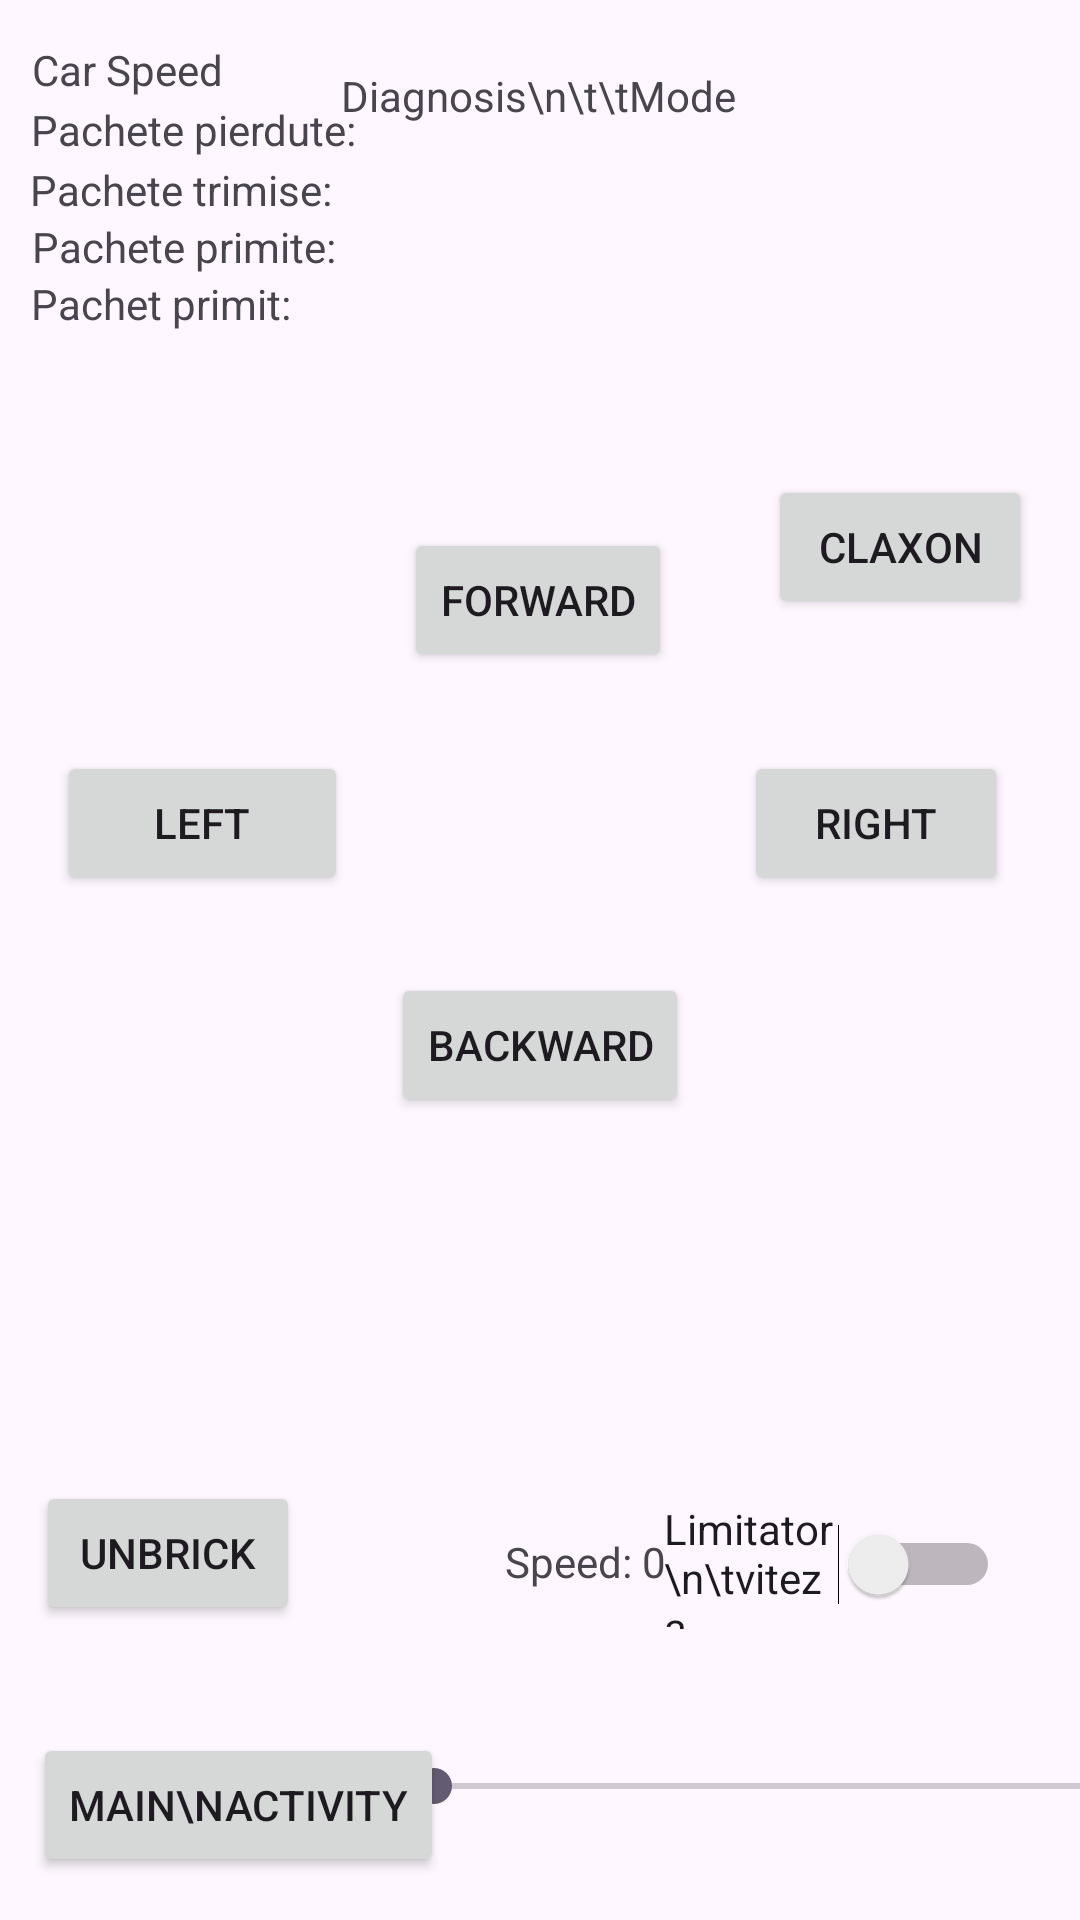

Write the Android layout XML for this screen, with the resource values it uses.
<!-- AndroidManifest.xml: application theme Theme.NITRO -->
<!-- res/layout/activity_diagnosis.xml -->
<?xml version="1.0" encoding="utf-8"?>
<androidx.constraintlayout.widget.ConstraintLayout xmlns:android="http://schemas.android.com/apk/res/android"
    xmlns:app="http://schemas.android.com/apk/res-auto"
    xmlns:tools="http://schemas.android.com/tools"
    android:layout_width="match_parent"
    android:layout_height="match_parent"
    tools:context=".Diagnosis">

    <TextView
        android:id="@+id/pachetPrimit"
        android:layout_width="150dp"
        android:layout_height="19dp"
        android:text="Pachet primit:"
        app:layout_constraintEnd_toEndOf="parent"
        app:layout_constraintHorizontal_bias="0.049"
        app:layout_constraintStart_toStartOf="parent"
        app:layout_constraintTop_toBottomOf="@+id/pachetePrimite" />

    <TextView
        android:id="@+id/pacheteTrimise"
        android:layout_width="150dp"
        android:layout_height="19dp"
        android:text="Pachete trimise:"
        app:layout_constraintEnd_toEndOf="parent"
        app:layout_constraintHorizontal_bias="0.048"
        app:layout_constraintStart_toStartOf="parent"
        app:layout_constraintTop_toBottomOf="@+id/pachetePierdute" />

    <TextView
        android:id="@+id/textViewDiagnosis"
        android:layout_width="wrap_content"
        android:layout_height="wrap_content"
        android:text="Diagnosis\n\t\tMode"
        app:layout_constraintBottom_toBottomOf="parent"
        app:layout_constraintEnd_toEndOf="parent"
        app:layout_constraintHorizontal_bias="0.498"
        app:layout_constraintStart_toStartOf="parent"
        app:layout_constraintTop_toTopOf="parent"
        app:layout_constraintVertical_bias="0.036" />

    <Button
        android:id="@+id/mainActivity"
        android:layout_width="wrap_content"
        android:layout_height="wrap_content"
        android:text="Main\nActivity"
        app:layout_constraintBottom_toBottomOf="parent"
        app:layout_constraintEnd_toEndOf="parent"
        app:layout_constraintHorizontal_bias="0.05"
        app:layout_constraintStart_toStartOf="parent"
        app:layout_constraintTop_toTopOf="parent"
        app:layout_constraintVertical_bias="0.976" />

    <TextView
        android:id="@+id/carSpeed"
        android:layout_width="150dp"
        android:layout_height="20dp"
        android:text="Car Speed"
        app:layout_constraintBottom_toBottomOf="parent"
        app:layout_constraintEnd_toEndOf="parent"
        app:layout_constraintHorizontal_bias="0.051"
        app:layout_constraintStart_toStartOf="parent"
        app:layout_constraintTop_toTopOf="parent"
        app:layout_constraintVertical_bias="0.022" />

    <TextView
        android:id="@+id/pachetePierdute"
        android:layout_width="150dp"
        android:layout_height="20dp"
        android:text="Pachete pierdute:"
        app:layout_constraintBottom_toBottomOf="parent"
        app:layout_constraintEnd_toEndOf="parent"
        app:layout_constraintHorizontal_bias="0.049"
        app:layout_constraintStart_toStartOf="parent"
        app:layout_constraintTop_toBottomOf="@+id/carSpeed"
        app:layout_constraintVertical_bias="0.0" />

    <SeekBar
        android:id="@+id/speedBar"
        android:layout_width="255dp"
        android:layout_height="57dp"
        android:layout_marginBottom="16dp"
        app:layout_constraintBottom_toBottomOf="parent"
        app:layout_constraintEnd_toEndOf="parent"
        app:layout_constraintHorizontal_bias="0.454"
        app:layout_constraintStart_toEndOf="@+id/mainActivity" />

    <Button
        android:id="@+id/backward"
        android:layout_width="wrap_content"
        android:layout_height="wrap_content"
        android:text="Backward"
        app:layout_constraintBottom_toBottomOf="parent"
        app:layout_constraintEnd_toEndOf="parent"
        app:layout_constraintStart_toStartOf="parent"
        app:layout_constraintTop_toBottomOf="@+id/forward"
        app:layout_constraintVertical_bias="0.273" />

    <Button
        android:id="@+id/forward"
        android:layout_width="wrap_content"
        android:layout_height="wrap_content"
        android:layout_marginTop="176dp"
        android:text="Forward"
        app:layout_constraintEnd_toEndOf="parent"
        app:layout_constraintHorizontal_bias="0.498"
        app:layout_constraintStart_toStartOf="parent"
        app:layout_constraintTop_toTopOf="parent" />

    <Button
        android:id="@+id/left"
        android:layout_width="97dp"
        android:layout_height="48dp"
        android:text="Left"
        app:layout_constraintBottom_toTopOf="@+id/backward"
        app:layout_constraintEnd_toStartOf="@+id/forward"
        app:layout_constraintStart_toStartOf="parent"
        app:layout_constraintTop_toBottomOf="@+id/forward" />

    <Button
        android:id="@+id/right"
        android:layout_width="wrap_content"
        android:layout_height="wrap_content"
        android:text="Right"
        app:layout_constraintBottom_toTopOf="@+id/backward"
        app:layout_constraintEnd_toEndOf="parent"
        app:layout_constraintStart_toEndOf="@+id/forward"
        app:layout_constraintTop_toBottomOf="@+id/forward" />

    <TextView
        android:id="@+id/speedText"
        android:layout_width="wrap_content"
        android:layout_height="wrap_content"
        android:layout_marginStart="40dp"
        android:layout_marginBottom="32dp"
        android:text="Speed: 0"
        app:layout_constraintBottom_toTopOf="@+id/speedBar"
        app:layout_constraintEnd_toStartOf="@+id/limitator"
        app:layout_constraintHorizontal_bias="0.432"
        app:layout_constraintStart_toStartOf="@+id/speedBar"
        app:layout_constraintTop_toTopOf="@+id/limitator"
        app:layout_constraintVertical_bias="0.681" />

    <TextView
        android:id="@+id/pachetePrimite"
        android:layout_width="150dp"
        android:layout_height="19dp"
        android:text="Pachete primite:"
        app:layout_constraintEnd_toEndOf="parent"
        app:layout_constraintHorizontal_bias="0.05"
        app:layout_constraintStart_toStartOf="parent"
        app:layout_constraintTop_toBottomOf="@+id/pacheteTrimise" />

    <Button
        android:id="@+id/unBrick"
        android:layout_width="wrap_content"
        android:layout_height="wrap_content"
        android:layout_marginBottom="36dp"
        android:text="UnBrick"
        app:layout_constraintBottom_toTopOf="@+id/mainActivity"
        app:layout_constraintEnd_toEndOf="parent"
        app:layout_constraintHorizontal_bias="0.044"
        app:layout_constraintStart_toStartOf="parent" />

    <Switch
        android:id="@+id/limitator"
        android:layout_width="112dp"
        android:layout_height="43dp"
        android:layout_marginBottom="24dp"
        android:text="Limitator\n\tviteza"
        app:layout_constraintBottom_toTopOf="@+id/speedBar"
        app:layout_constraintEnd_toEndOf="parent"
        app:layout_constraintHorizontal_bias="0.892"
        app:layout_constraintStart_toStartOf="parent" />

    <Button
        android:id="@+id/claxon"
        android:layout_width="wrap_content"
        android:layout_height="wrap_content"
        android:layout_marginStart="32dp"
        android:layout_marginBottom="44dp"
        android:text="Claxon"
        app:layout_constraintBottom_toTopOf="@+id/right"
        app:layout_constraintEnd_toEndOf="parent"
        app:layout_constraintHorizontal_bias="0.0"
        app:layout_constraintStart_toEndOf="@+id/forward"
        app:layout_constraintTop_toTopOf="parent"
        app:layout_constraintVertical_bias="1.0" />

</androidx.constraintlayout.widget.ConstraintLayout>
<!-- resources referenced by this layout -->
<resources>
  <style name="Theme.NITRO" parent="Base.Theme.NITRO" />
  <style name="Base.Theme.NITRO" parent="Theme.Material3.DayNight.NoActionBar">
          
          
      </style>
</resources>
